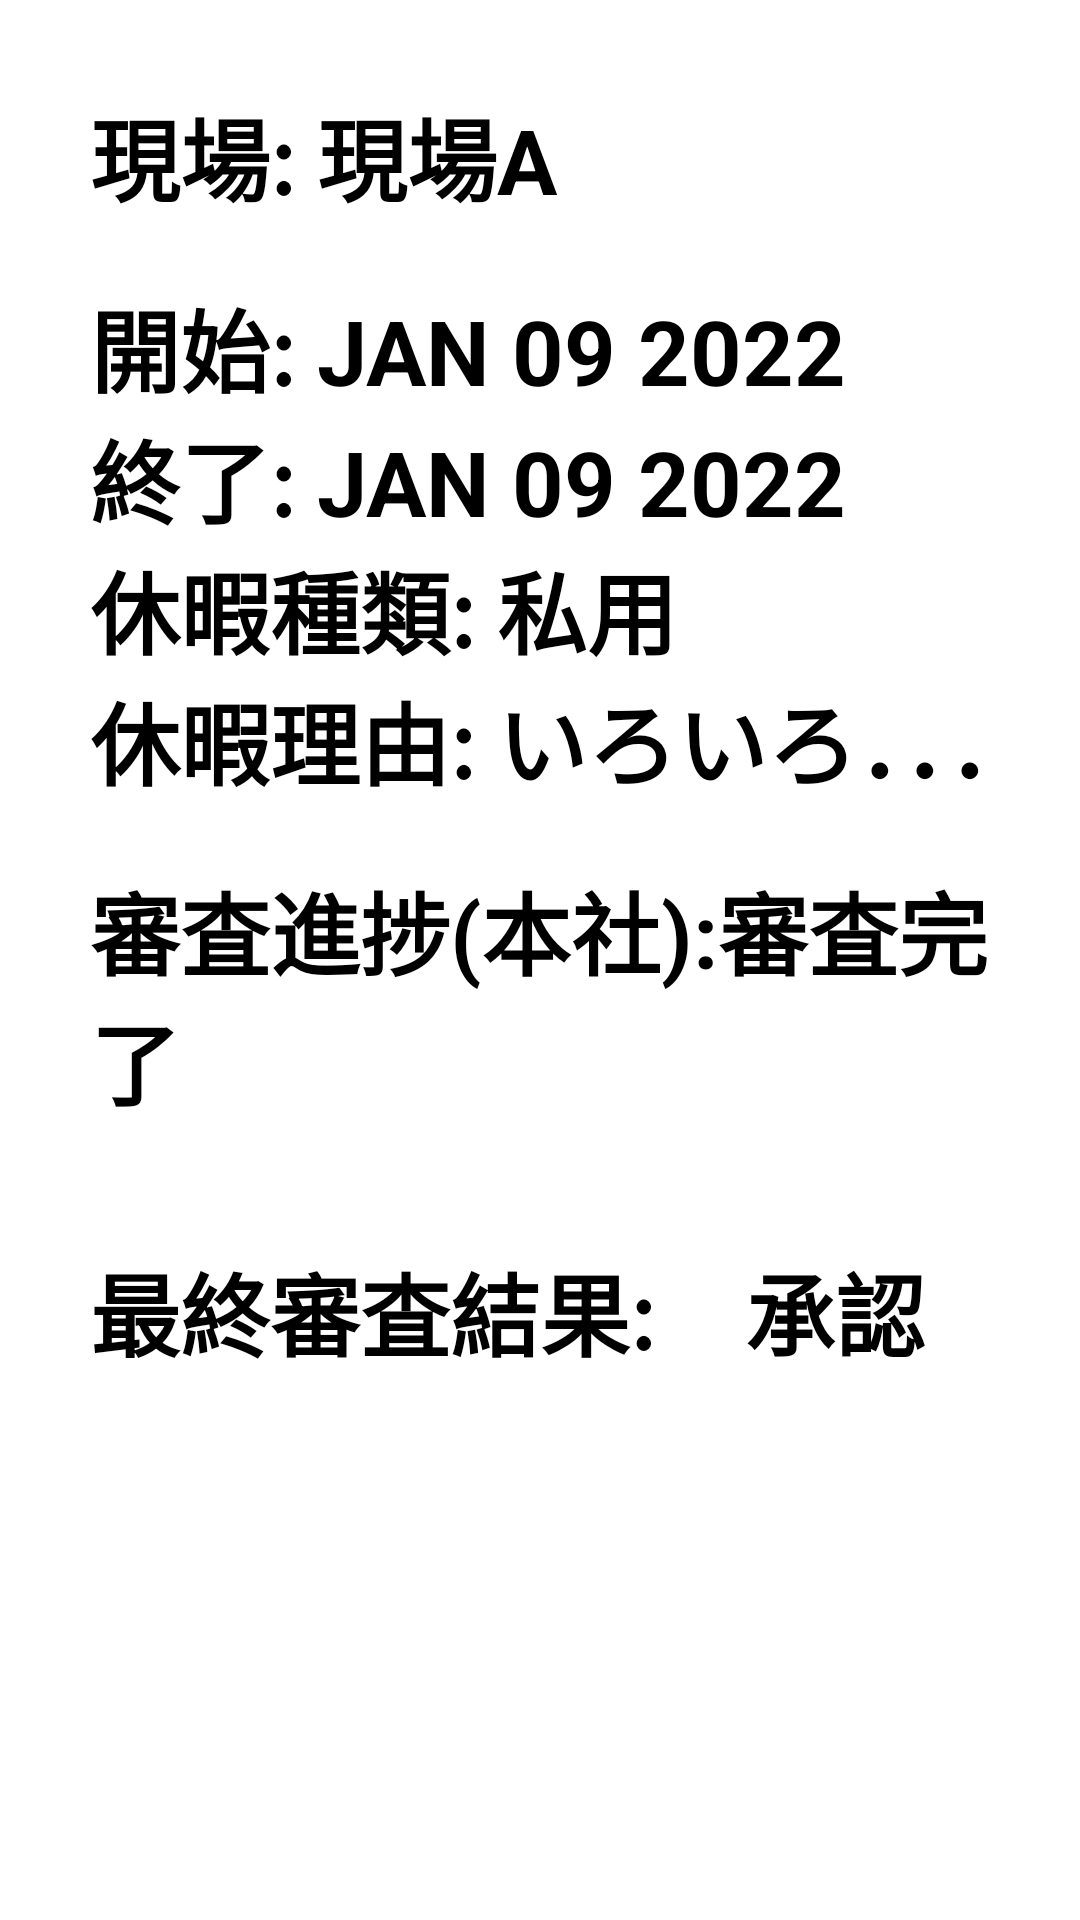

Layout XML and referenced resources for this Android screen:
<!-- AndroidManifest.xml: application theme Theme.Demo_06 -->
<!-- res/layout/fragment_leave_record_detail_04.xml -->
<?xml version="1.0" encoding="utf-8"?>
<LinearLayout xmlns:android="http://schemas.android.com/apk/res/android"
    xmlns:tools="http://schemas.android.com/tools"
    android:layout_width="match_parent"
    android:layout_height="match_parent"
    android:orientation="vertical"
    android:paddingLeft="10dp" android:paddingRight="10dp" android:paddingTop="10dp">

    <TextView
        android:layout_width="wrap_content"
        android:layout_height="wrap_content"
        android:textSize="30dp"
        android:text="現場: 現場A"
        android:textColor="@color/black"
        android:textStyle="bold"
        android:layout_margin="20dp"
        android:singleLine="true"/>
    <TextView
        android:layout_width="wrap_content"
        android:layout_height="wrap_content"
        android:textSize="30dp"
        android:text="開始: JAN 09 2022"
        android:textColor="@color/black"
        android:textStyle="bold"
        android:layout_marginLeft="20dp"
        android:singleLine="true"/>
    <TextView
        android:layout_width="wrap_content"
        android:layout_height="wrap_content"
        android:textSize="30dp"
        android:textColor="@color/black"
        android:textStyle="bold"
        android:layout_marginLeft="20dp"
        android:text="終了: JAN 09 2022"/>
    <TextView
        android:layout_width="wrap_content"
        android:layout_height="wrap_content"
        android:textSize="30dp"
        android:textColor="@color/black"
        android:textStyle="bold"
        android:layout_marginLeft="20dp"
        android:text="休暇種類: 私用"/>
    <TextView
        android:layout_width="wrap_content"
        android:layout_height="wrap_content"
        android:textColor="@color/black"
        android:textStyle="bold"
        android:layout_marginLeft="20dp"
        android:textSize="30dp"
        android:text="休暇理由: いろいろ．．．"/>
    <TextView
        android:layout_width="wrap_content"
        android:layout_height="wrap_content"
        android:textColor="@color/black"
        android:textStyle="bold"
        android:layout_margin="20dp"
        android:textSize="30dp"
        android:text="審査進捗(本社):審査完了"/>
    <TextView
        android:layout_width="wrap_content"
        android:layout_height="wrap_content"
        android:textColor="@color/black"
        android:textStyle="bold"
        android:layout_margin="20dp"
        android:textSize="30dp"
        android:text="最終審査結果:　承認"/>
</LinearLayout>
<!-- resources referenced by this layout -->
<resources>
  <style name="Theme.Demo_06" parent="Theme.MaterialComponents.DayNight.DarkActionBar">
          
          <item name="colorPrimary">@color/purple_500</item>
          <item name="colorPrimaryVariant">@color/purple_700</item>
          <item name="colorOnPrimary">@color/white</item>
          
          <item name="colorSecondary">@color/teal_200</item>
          <item name="colorSecondaryVariant">@color/teal_700</item>
          <item name="colorOnSecondary">@color/black</item>
          
          <item name="android:statusBarColor">?attr/colorPrimaryVariant</item>
          
      </style>
  <!-- not gathered from this repository: default colours our renderer supplied (Android Studio template values) -->
  <color name="purple_500">#FF6200EE</color>
  <color name="purple_700">#FF3700B3</color>
  <color name="teal_200">#FF03DAC5</color>
  <color name="teal_700">#FF018786</color>
  <color name="black">#FF000000</color>
  <color name="white">#FFFFFFFF</color>
</resources>
